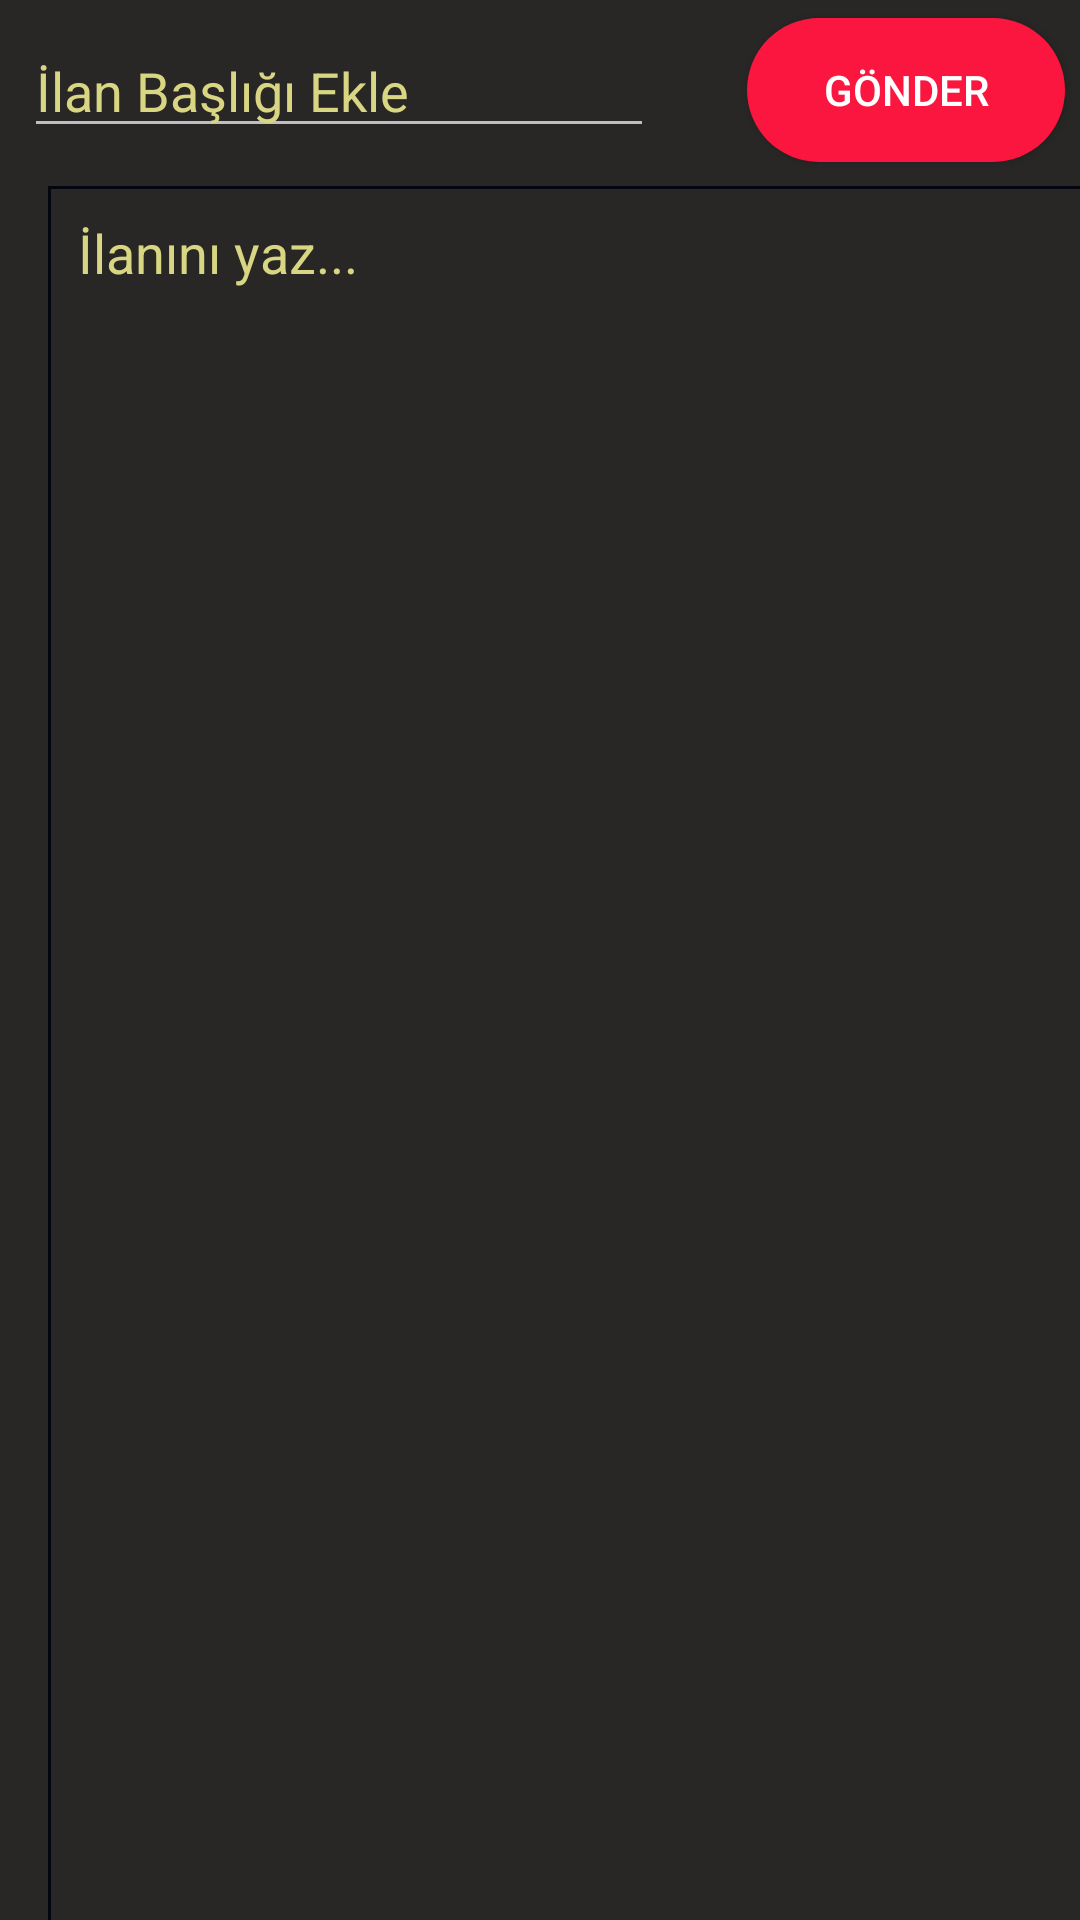

Write the Android layout XML for this screen, with the resource values it uses.
<!-- AndroidManifest.xml: application theme AppTheme.Dark -->
<!-- res/layout/activity_ilan.xml -->
<?xml version="1.0" encoding="utf-8"?>
<android.support.constraint.ConstraintLayout xmlns:android="http://schemas.android.com/apk/res/android"
    xmlns:app="http://schemas.android.com/apk/res-auto"
    xmlns:tools="http://schemas.android.com/tools"
    android:layout_width="match_parent"
    android:layout_height="match_parent"
    tools:context=".IlanActivity">

    <Button
        android:id="@+id/btn_advertSendt"
        android:layout_width="106dp"
        android:layout_height="wrap_content"
        android:layout_marginStart="270dp"
        android:layout_marginTop="6dp"
        android:layout_marginEnd="26dp"
        android:background="@drawable/button"
        android:text="Gönder"
        app:layout_constraintEnd_toEndOf="parent"
        app:layout_constraintStart_toStartOf="parent"
        app:layout_constraintTop_toTopOf="parent" />


    
    <EditText
        android:id="@+id/et_Advert"
        android:layout_width="355dp"
        android:layout_height="607dp"
        android:layout_marginStart="16dp"
        android:layout_marginTop="8dp"
        android:layout_marginEnd="9dp"
        android:background="@drawable/edittext_border"
        android:ems="10"
        android:gravity="top|left"
        android:hint="İlanını yaz..."
        android:inputType="textMultiLine"
        android:singleLine="false"
        app:layout_constraintEnd_toEndOf="parent"
        app:layout_constraintHorizontal_bias="0.0"
        app:layout_constraintStart_toStartOf="parent"
        app:layout_constraintTop_toBottomOf="@+id/btn_advertSendt" />

    <EditText
        android:id="@+id/et_Ilan_Basligi"
        android:layout_width="wrap_content"
        android:layout_height="wrap_content"
        android:layout_marginStart="16dp"
        android:layout_marginTop="8dp"
        android:layout_marginEnd="39dp"
        android:ems="10"
        android:inputType="textPersonName"
        android:hint="İlan Başlığı Ekle"
        app:layout_constraintEnd_toStartOf="@+id/btn_advertSendt"
        app:layout_constraintStart_toStartOf="parent"
        app:layout_constraintTop_toTopOf="parent" />

</android.support.constraint.ConstraintLayout>
<!-- resources referenced by this layout -->
<resources>
  <!-- drawable button (drawable) -->
  <?xml version="1.0" encoding="utf-8"?>
  <shape android:shape="rectangle" xmlns:android="http://schemas.android.com/apk/res/android">
  
      <corners android:radius="45sp"></corners>
      <solid android:color="@color/red_dikkatYazisi"></solid>
  
  </shape>
  <!-- drawable edittext_border (drawable) -->
  <?xml version="1.0" encoding="utf-8"?>
  <shape xmlns:android="http://schemas.android.com/apk/res/android">
      <stroke
          android:width="1dp"
          android:color="@color/siyah" />
      <solid
          android:color="#00FFFFFF"
          android:paddingLeft="10dp"
          android:paddingTop="10dp"/>
      <padding
          android:left="10dp"
          android:top="10dp"
          android:right="10dp"
          android:bottom="10dp" />
  </shape>
  <style name="AppTheme.Dark" parent="Theme.AppCompat.NoActionBar">
          <item name="android:windowDrawsSystemBarBackgrounds">true</item>
          <item name="android:windowContentTransitions">true</item>
          <item name="android:windowAllowEnterTransitionOverlap">true</item>
          <item name="android:windowAllowReturnTransitionOverlap">true</item>
          <item name="android:windowSharedElementEnterTransition">@android:transition/move</item>
          <item name="android:windowSharedElementExitTransition">@android:transition/move</item>
  
          <item name="android:windowNoTitle">true</item>
          <item name="android:windowActionBar">false</item>
  
          <item name="android:statusBarColor">@color/siyah</item>
  
          <item name="colorPrimary">@color/genel_ton_bg</item>
          <item name="colorPrimaryDark">@color/siyah</item>
          <item name="colorAccent">@color/yazi_vurgusu</item>
  
          <item name="android:windowBackground">@color/genel_ton_bg</item>
          <item name="android:textColorHint">@color/yazi_vurgusu</item>
  
      </style>
  <color name="red_dikkatYazisi">#FA163F</color>
  <color name="siyah">#04060F</color>
  <color name="genel_ton_bg">#282726</color>
  <color name="yazi_vurgusu">#D8D583</color>
</resources>
